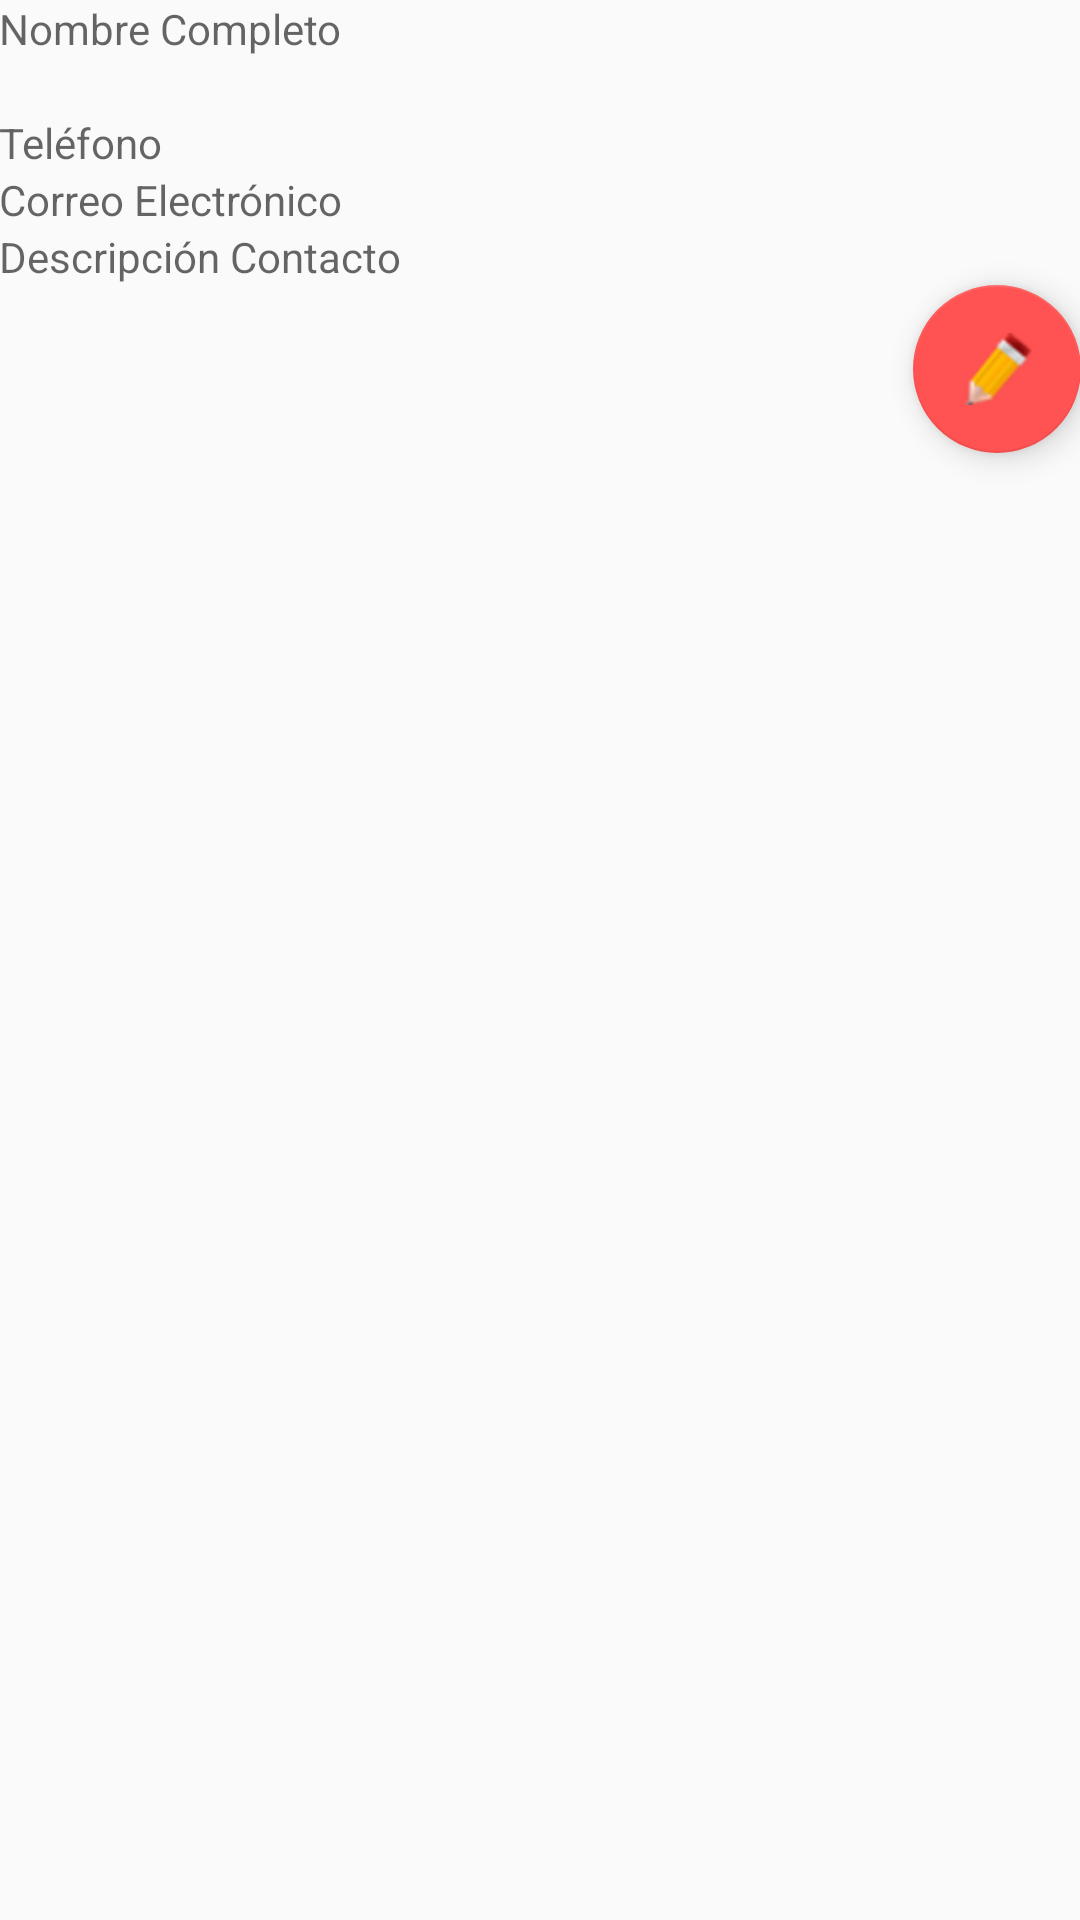

This screen was rendered from an Android layout file. Write that file and the resources it references.
<!-- AndroidManifest.xml: application theme AppTheme -->
<!-- res/layout/activity_main2.xml -->
<?xml version="1.0" encoding="utf-8"?>
<android.support.design.widget.CoordinatorLayout xmlns:android="http://schemas.android.com/apk/res/android"
    xmlns:tools="http://schemas.android.com/tools"
    android:layout_width="match_parent"
    android:layout_height="match_parent"
    android:paddingBottom="@dimen/activity_vertical_margin"
    android:paddingLeft="@dimen/activity_horizontal_margin"
    android:paddingRight="@dimen/activity_horizontal_margin"
    android:paddingTop="@dimen/activity_vertical_margin"
    tools:context="com.curso.android.primeratareac3.Main2Activity">

    <RelativeLayout
        android:layout_width="match_parent"
        android:layout_height="match_parent">

        <TextView
            android:layout_width="match_parent"
            android:layout_height="wrap_content"
            android:id="@+id/txt_nombre"
            android:hint="@string/form_nombre"
            android:layout_alignParentLeft="true"
            android:layout_alignParentStart="true"/>

        <TextView
            android:id="@+id/txt_fecha"
            android:layout_below="@id/txt_nombre"
            android:layout_width="match_parent"
            android:layout_height="wrap_content"
            android:layout_alignParentLeft="true"
            android:layout_alignParentStart="true"/>

        <TextView
            android:id="@+id/txt_telefono"
            android:layout_below="@id/txt_fecha"
            android:layout_width="match_parent"
            android:layout_height="wrap_content"
            android:hint="@string/form_telefono"
            android:layout_alignParentLeft="true"
            android:layout_alignParentStart="true"/>

        <TextView
            android:id="@+id/txt_email"
            android:layout_below="@id/txt_telefono"
            android:layout_width="match_parent"
            android:layout_height="wrap_content"
            android:hint="@string/form_email"
            android:layout_alignParentLeft="true"
            android:layout_alignParentStart="true"/>

        <TextView
            android:id="@+id/txt_descontacto"
            android:layout_below="@id/txt_email"
            android:layout_width="match_parent"
            android:layout_height="wrap_content"
            android:hint="@string/form_descontacto"
            android:singleLine="false"
            android:inputType="textMultiLine"
            android:layout_alignParentLeft="true"
            android:layout_alignParentStart="true" />

        <android.support.design.widget.FloatingActionButton
            android:id="@+id/fabEditar"
            android:layout_below="@+id/txt_descontacto"
            android:layout_width="wrap_content"
            android:layout_height="wrap_content"
            android:layout_alignEnd="@id/txt_descontacto"
            android:layout_alignRight="@id/txt_descontacto"
            android:src="@drawable/pencil" />

    </RelativeLayout>
</android.support.design.widget.CoordinatorLayout>
<!-- resources referenced by this layout -->
<resources>
  <!-- drawable pencil: png bitmap (drawable-hdpi, 1045 bytes) -->
  <string name="form_descontacto">Descripción Contacto</string>
  <string name="form_email">Correo Electrónico</string>
  <string name="form_nombre">Nombre Completo</string>&gt;
  <string name="form_telefono">Teléfono</string>
  <style name="AppTheme" parent="Theme.AppCompat.Light.DarkActionBar">
          
          <item name="colorPrimary">@color/colorPrimary</item>
          <item name="colorPrimaryDark">@color/colorPrimaryDark</item>
          <item name="colorAccent">@color/colorAccent</item>
      </style>
  <color name="colorPrimary">#2196F3</color>
  <color name="colorPrimaryDark">#1976D2</color>
  <color name="colorAccent">#FF5252</color>
</resources>
